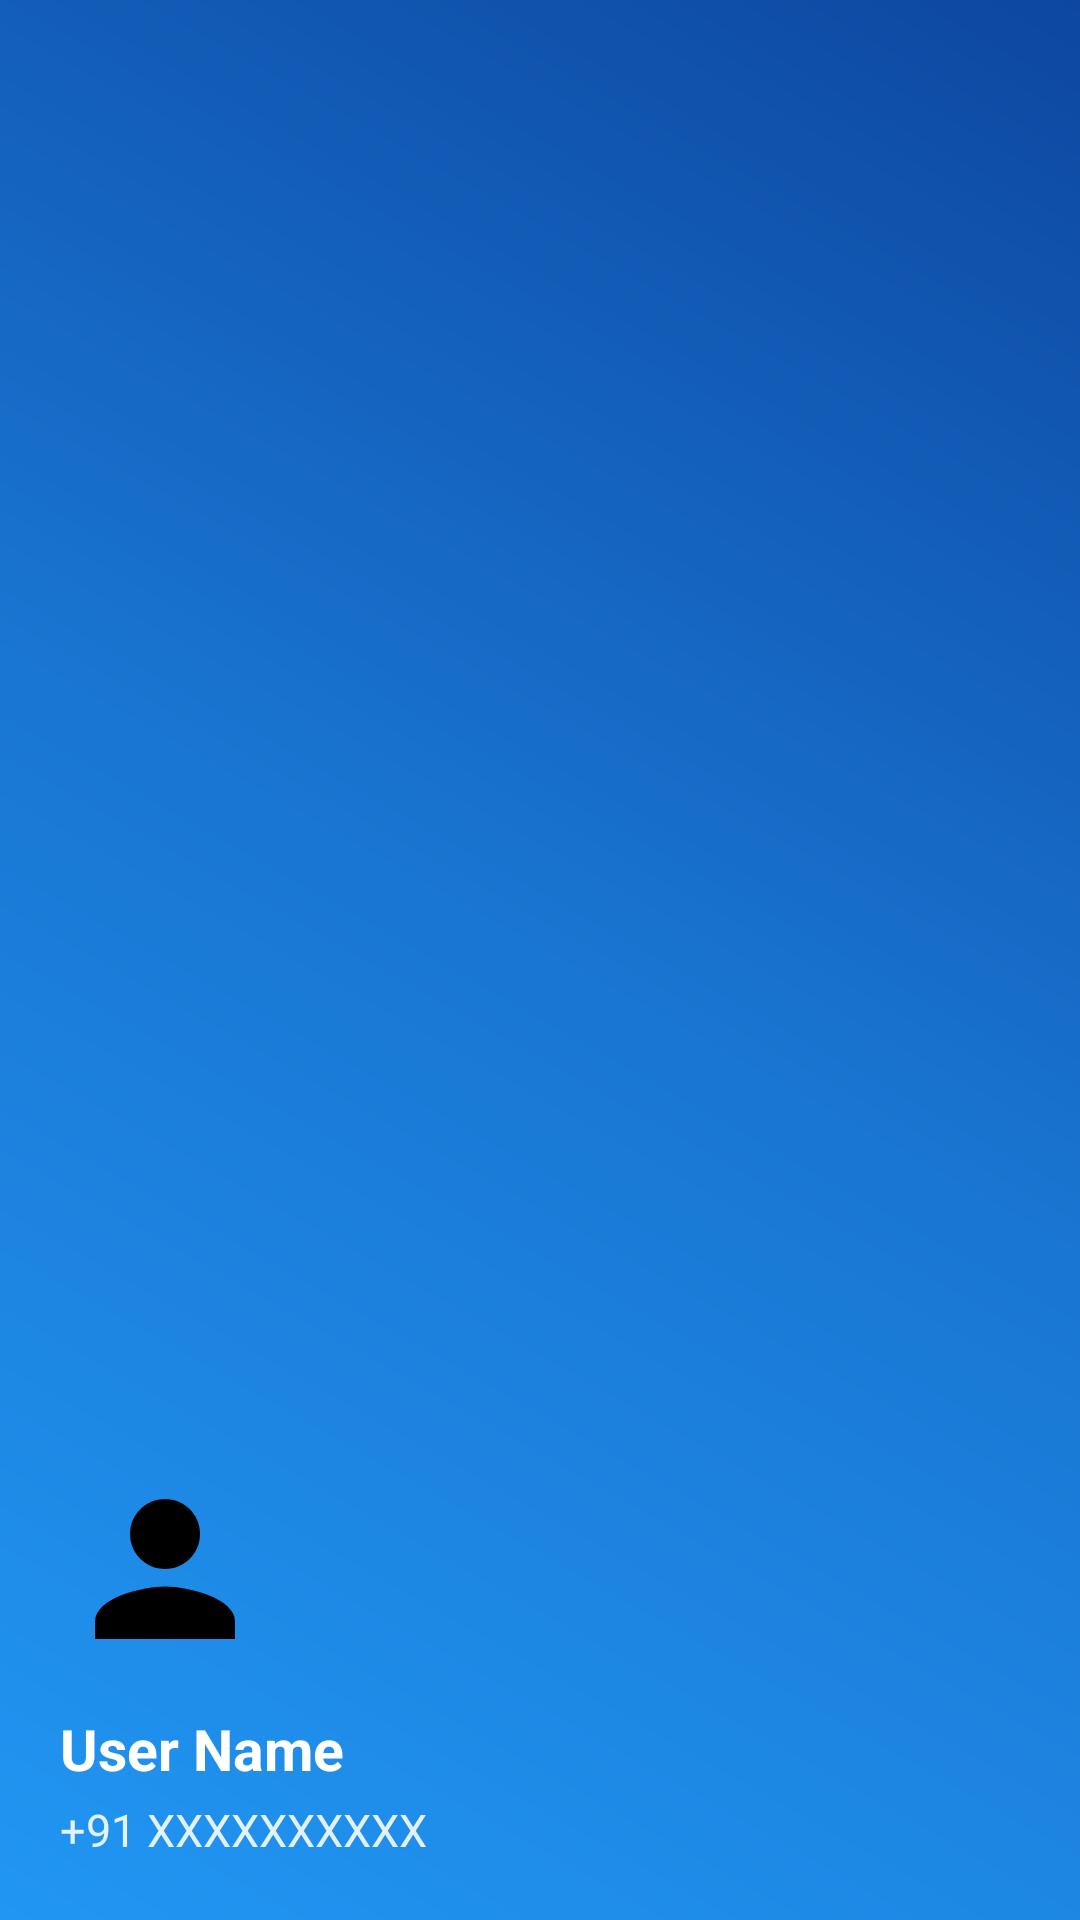

Android layout source for this screen:
<!-- AndroidManifest.xml: application theme Theme.RentMangment -->
<!-- res/layout/nav_header_settings.xml -->
<?xml version="1.0" encoding="utf-8"?>
<LinearLayout xmlns:android="http://schemas.android.com/apk/res/android"
    xmlns:app="http://schemas.android.com/apk/res-auto"
    android:layout_width="match_parent"
    android:layout_height="180dp"
    android:orientation="vertical"
    android:background="@drawable/nav_header_gradient"
    android:padding="20dp"
    android:gravity="bottom">

    <ImageView
        android:id="@+id/navUserImage"
        android:layout_width="70dp"
        android:layout_height="70dp"
        android:layout_marginBottom="12dp"
        android:src="@drawable/ic_person"
        app:tint="@color/black" />

    <TextView
        android:id="@+id/navUserName"
        android:layout_width="wrap_content"
        android:layout_height="wrap_content"
        android:text="User Name"
        android:textSize="19sp"
        android:textStyle="bold"
        android:textColor="@android:color/white"
        android:layout_marginBottom="4dp" />

    <TextView
        android:id="@+id/navUserMobile"
        android:layout_width="wrap_content"
        android:layout_height="wrap_content"
        android:text="+91 XXXXXXXXXX"
        android:textSize="15sp"
        android:textColor="#E0FFFFFF" />

</LinearLayout>
<!-- resources referenced by this layout -->
<resources>
  <color name="black">#FF000000</color>
  <!-- drawable ic_person (drawable) -->
  <?xml version="1.0" encoding="utf-8"?>
  <vector xmlns:android="http://schemas.android.com/apk/res/android"
      android:width="24dp"
      android:height="24dp"
      android:viewportWidth="24"
      android:viewportHeight="24"
      android:tint="#4CAF50">
  
      
      <path
          android:fillColor="#4CAF50"
          android:pathData="M12,12c2.21,0 4,-1.79 4,-4s-1.79,-4 -4,-4s-4,1.79 -4,4S9.79,12 12,12z"/>
  
      
      <path
          android:fillColor="#4CAF50"
          android:pathData="M12,14c-2.67,0 -8,1.34 -8,4v2h16v-2C20,15.34 14.67,14 12,14z"/>
  </vector>
  <!-- drawable nav_header_gradient (drawable) -->
  <?xml version="1.0" encoding="utf-8"?>
  <shape xmlns:android="http://schemas.android.com/apk/res/android">
      <gradient
          android:angle="45"
          android:startColor="#2196F3"
          android:centerColor="#1976D2"
          android:endColor="#0D47A1"
          android:type="linear" />
  </shape>
  <style name="Theme.RentMangment" parent="Base.Theme.RentMangment" />
  <style name="Base.Theme.RentMangment" parent="Theme.Material3.DayNight.NoActionBar">
          
          
      </style>
</resources>
